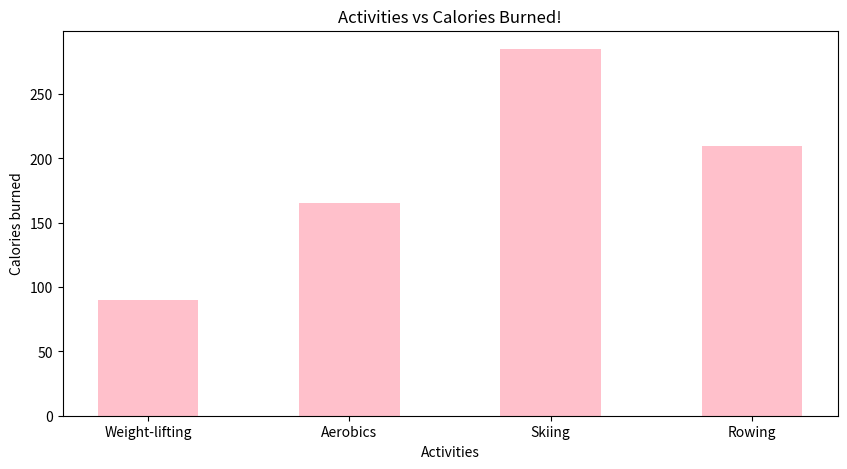

Write the Python code that produced this figure.
import numpy as np
import matplotlib.pyplot as plt

data = {'Weight-lifting':90,'Aerobics':165,'Skiing':285,'Rowing':210}

x = list(data.keys())
y = list(data.values())

fig = plt.figure(figsize = (10,5))

plt.bar(x,y, color = 'pink', width = 0.5)

plt.xlabel("Activities")
plt.ylabel("Calories burned")
plt.title("Activities vs Calories Burned!")
plt.show()
